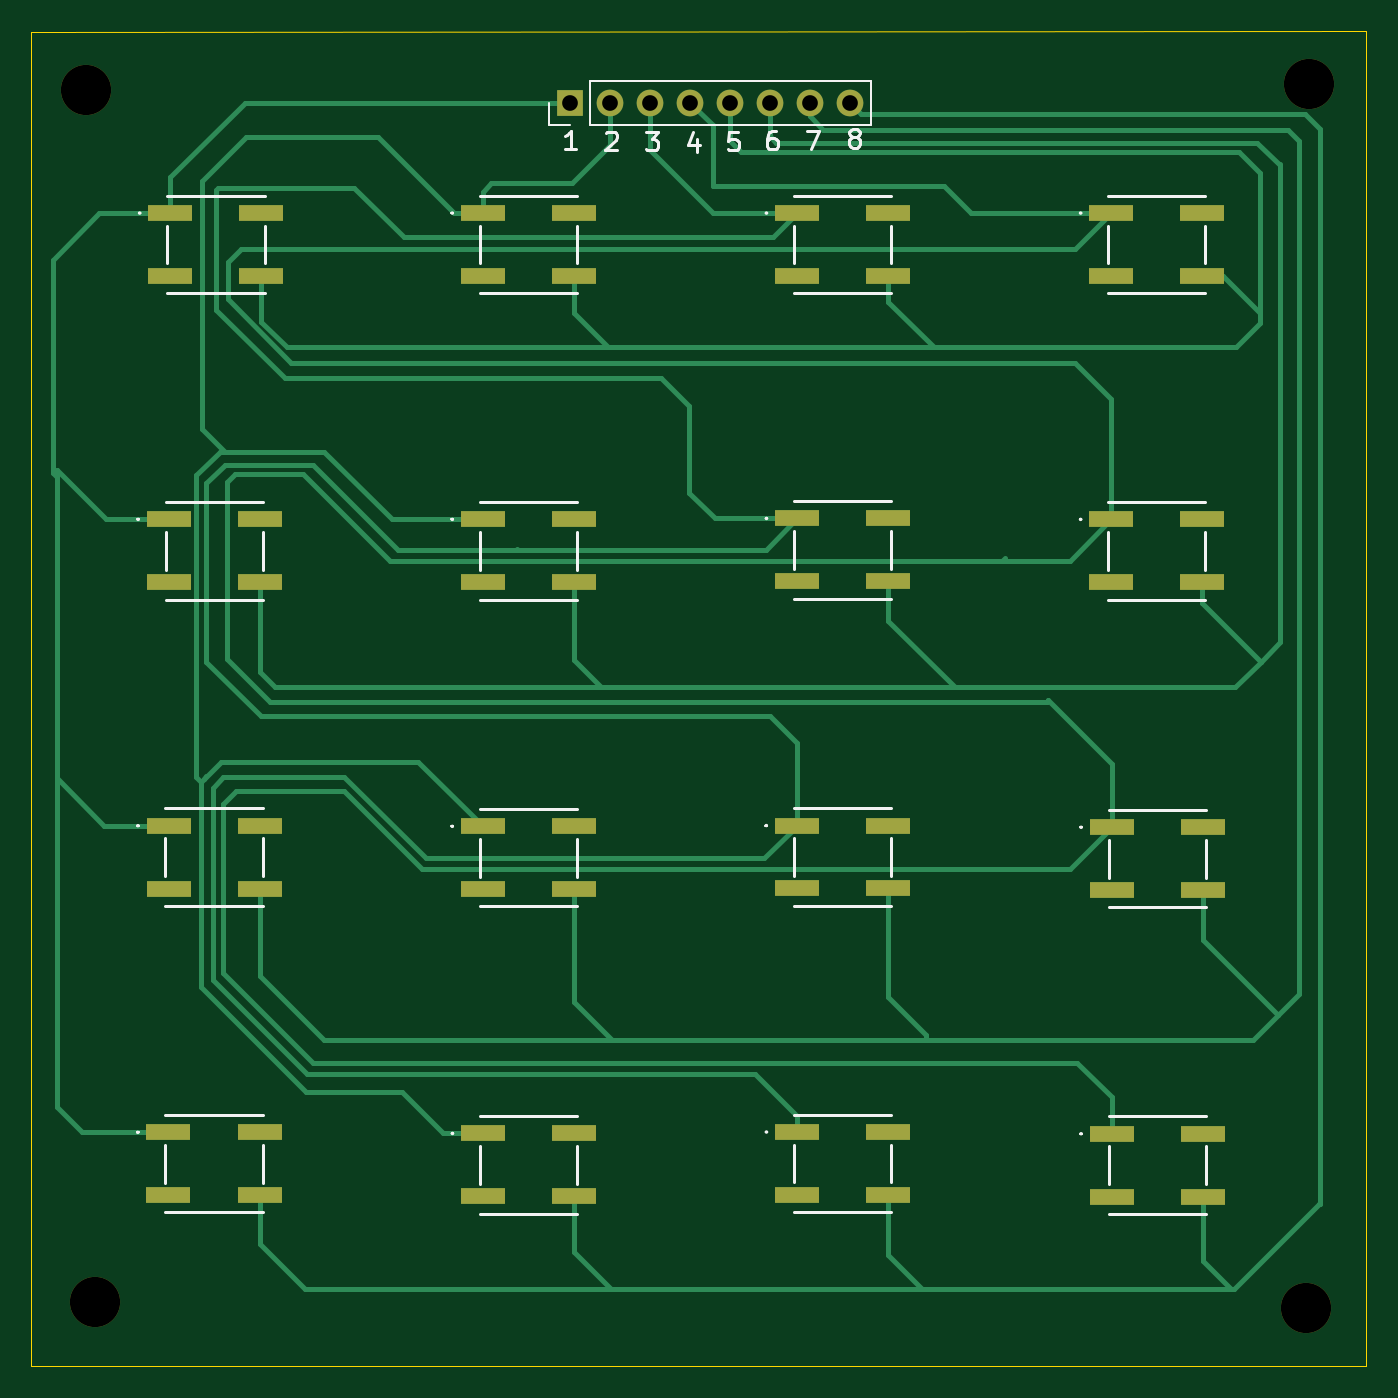
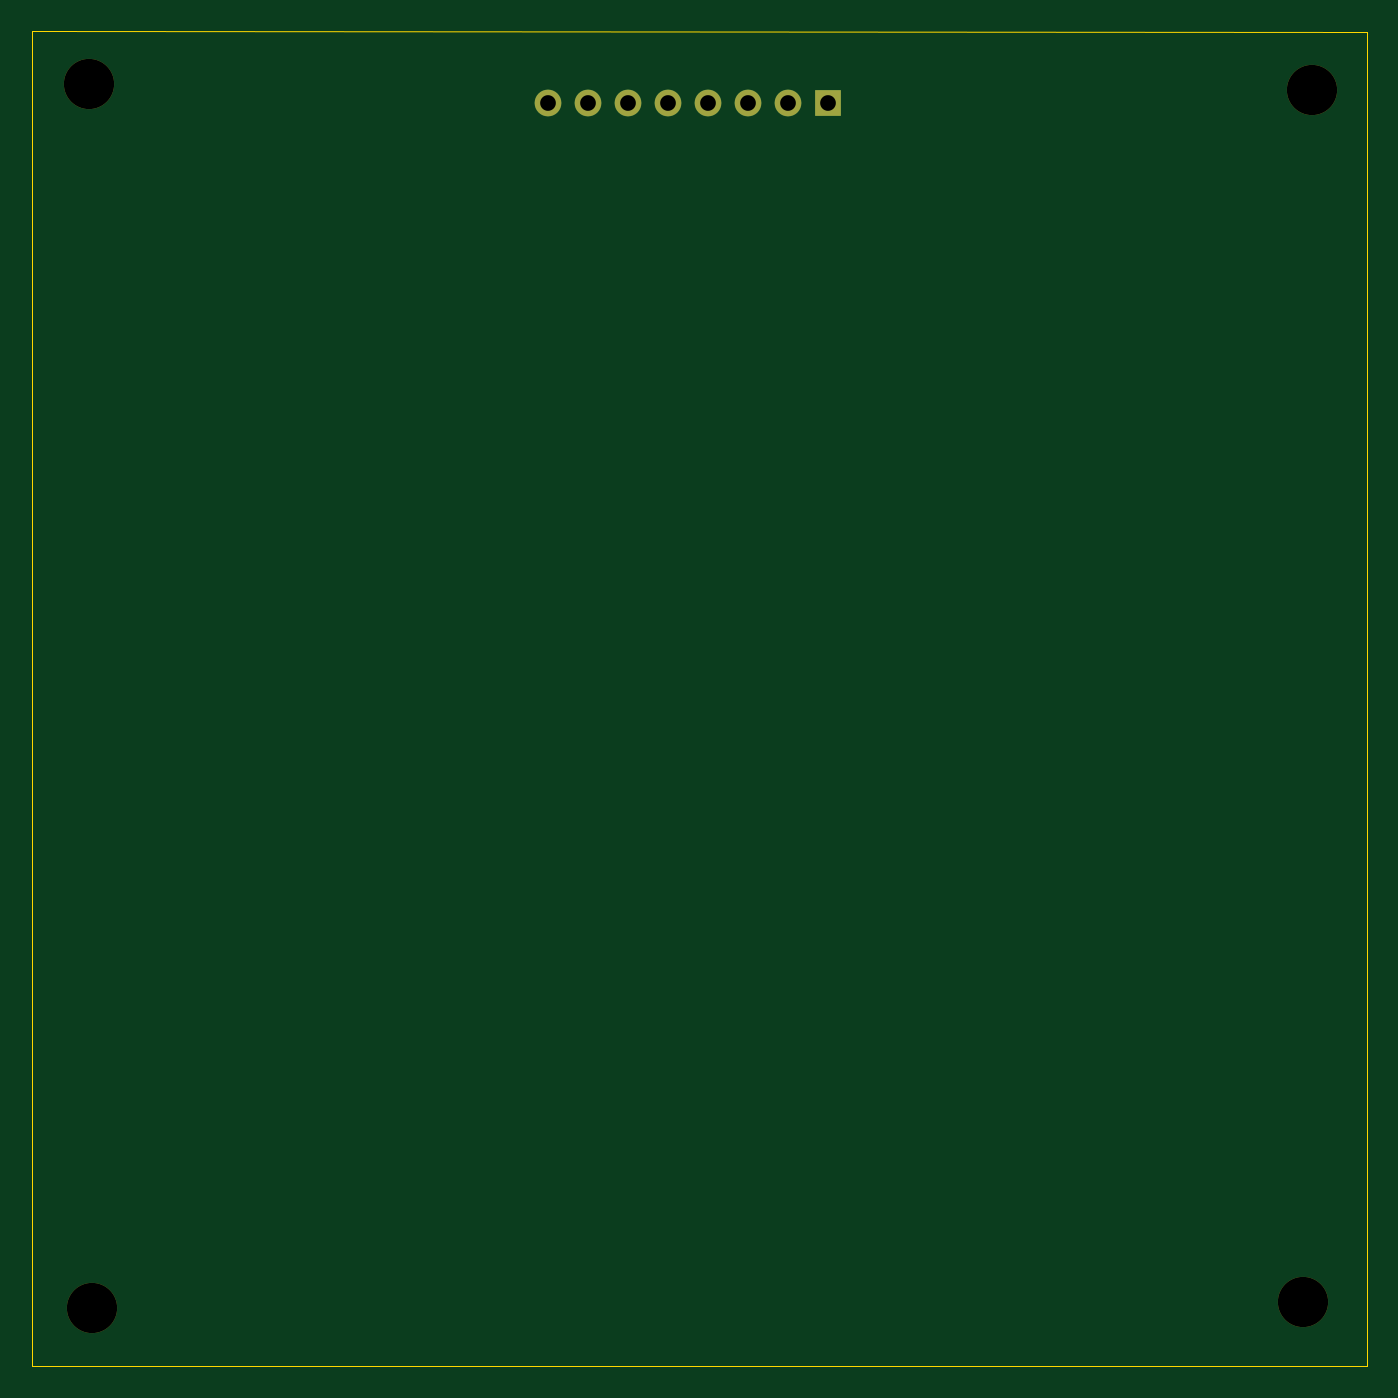
Circuit board: 11 layer files. Board 85.0 x 85.0 mm.
- bottom_copper: keypad4x4-B_Cu.gbr (1191 bytes)
- bottom_mask: keypad4x4-B_Mask.gbr (967 bytes)
- paste: keypad4x4-B_Paste.gbr (496 bytes)
- bottom_silk: keypad4x4-B_Silkscreen.gbr (497 bytes)
- outline: keypad4x4-Edge_Cuts.gbr (726 bytes)
- top_copper: keypad4x4-F_Cu.gbr (18367 bytes)
- top_mask: keypad4x4-F_Mask.gbr (2900 bytes)
- paste: keypad4x4-F_Paste.gbr (2424 bytes)
- top_silk: keypad4x4-F_Silkscreen.gbr (13450 bytes)
- drill: keypad4x4-NPTH.drl (430 bytes)
- drill: keypad4x4-PTH.drl (498 bytes)

=== bottom_copper: keypad4x4-B_Cu.gbr ===
%TF.GenerationSoftware,KiCad,Pcbnew,10.0.4-10.0.4~ubuntu22.04.1*%
%TF.CreationDate,2026-07-29T11:08:51+02:00*%
%TF.ProjectId,keypad4x4,6b657970-6164-4347-9834-2e6b69636164,rev?*%
%TF.SameCoordinates,Original*%
%TF.FileFunction,Copper,L2,Bot*%
%TF.FilePolarity,Positive*%
%FSLAX46Y46*%
G04 Gerber Fmt 4.6, Leading zero omitted, Abs format (unit mm)*
G04 Created by KiCad (PCBNEW 10.0.4-10.0.4~ubuntu22.04.1) date 2026-07-29 11:08:51*
%MOMM*%
%LPD*%
G01*
G04 APERTURE LIST*
%TA.AperFunction,ComponentPad*%
%ADD10R,1.700000X1.700000*%
%TD*%
%TA.AperFunction,ComponentPad*%
%ADD11C,1.700000*%
%TD*%
G04 APERTURE END LIST*
D10*
%TO.P,J1,1,Pin_1_1*%
%TO.N,Net-(J1-Pin_1)*%
X110905000Y-64975000D03*
D11*
%TO.P,J1,2,Pin_2_2*%
%TO.N,Net-(J1-Pin_2)*%
X113445000Y-64975000D03*
%TO.P,J1,3,Pin_3_3*%
%TO.N,Net-(J1-Pin_3)*%
X115985000Y-64975000D03*
%TO.P,J1,4,Pin_4_4*%
%TO.N,Net-(J1-Pin_4)*%
X118525000Y-64975000D03*
%TO.P,J1,5,Pin_5_5*%
%TO.N,Net-(J1-Pin_5)*%
X121065000Y-64975000D03*
%TO.P,J1,6,Pin_6_6*%
%TO.N,Net-(J1-Pin_6)*%
X123605000Y-64975000D03*
%TO.P,J1,7,Pin_7_7*%
%TO.N,Net-(J1-Pin_7)*%
X126145000Y-64975000D03*
%TO.P,J1,8,Pin_8_8*%
%TO.N,Net-(J1-Pin_8)*%
X128685000Y-64975000D03*
%TD*%
M02*

=== bottom_mask: keypad4x4-B_Mask.gbr ===
%TF.GenerationSoftware,KiCad,Pcbnew,10.0.4-10.0.4~ubuntu22.04.1*%
%TF.CreationDate,2026-07-29T11:08:52+02:00*%
%TF.ProjectId,keypad4x4,6b657970-6164-4347-9834-2e6b69636164,rev?*%
%TF.SameCoordinates,Original*%
%TF.FileFunction,Soldermask,Bot*%
%TF.FilePolarity,Negative*%
%FSLAX46Y46*%
G04 Gerber Fmt 4.6, Leading zero omitted, Abs format (unit mm)*
G04 Created by KiCad (PCBNEW 10.0.4-10.0.4~ubuntu22.04.1) date 2026-07-29 11:08:52*
%MOMM*%
%LPD*%
G01*
G04 APERTURE LIST*
%ADD10C,3.200000*%
%ADD11R,1.700000X1.700000*%
%ADD12C,1.700000*%
G04 APERTURE END LIST*
D10*
%TO.C,H2*%
X157940000Y-63760000D03*
%TD*%
%TO.C,H1*%
X80090000Y-64160000D03*
%TD*%
%TO.C,H4*%
X157720000Y-141670000D03*
%TD*%
%TO.C,H3*%
X80640000Y-141310000D03*
%TD*%
D11*
%TO.C,J1*%
X110905000Y-64975000D03*
D12*
X113445000Y-64975000D03*
X115985000Y-64975000D03*
X118525000Y-64975000D03*
X121065000Y-64975000D03*
X123605000Y-64975000D03*
X126145000Y-64975000D03*
X128685000Y-64975000D03*
%TD*%
M02*

=== paste: keypad4x4-B_Paste.gbr ===
%TF.GenerationSoftware,KiCad,Pcbnew,10.0.4-10.0.4~ubuntu22.04.1*%
%TF.CreationDate,2026-07-29T11:08:51+02:00*%
%TF.ProjectId,keypad4x4,6b657970-6164-4347-9834-2e6b69636164,rev?*%
%TF.SameCoordinates,Original*%
%TF.FileFunction,Paste,Bot*%
%TF.FilePolarity,Positive*%
%FSLAX46Y46*%
G04 Gerber Fmt 4.6, Leading zero omitted, Abs format (unit mm)*
G04 Created by KiCad (PCBNEW 10.0.4-10.0.4~ubuntu22.04.1) date 2026-07-29 11:08:51*
%MOMM*%
%LPD*%
G01*
G04 APERTURE LIST*
G04 APERTURE END LIST*
M02*

=== bottom_silk: keypad4x4-B_Silkscreen.gbr ===
%TF.GenerationSoftware,KiCad,Pcbnew,10.0.4-10.0.4~ubuntu22.04.1*%
%TF.CreationDate,2026-07-29T11:08:51+02:00*%
%TF.ProjectId,keypad4x4,6b657970-6164-4347-9834-2e6b69636164,rev?*%
%TF.SameCoordinates,Original*%
%TF.FileFunction,Legend,Bot*%
%TF.FilePolarity,Positive*%
%FSLAX46Y46*%
G04 Gerber Fmt 4.6, Leading zero omitted, Abs format (unit mm)*
G04 Created by KiCad (PCBNEW 10.0.4-10.0.4~ubuntu22.04.1) date 2026-07-29 11:08:51*
%MOMM*%
%LPD*%
G01*
G04 APERTURE LIST*
G04 APERTURE END LIST*
M02*

=== outline: keypad4x4-Edge_Cuts.gbr ===
%TF.GenerationSoftware,KiCad,Pcbnew,10.0.4-10.0.4~ubuntu22.04.1*%
%TF.CreationDate,2026-07-29T11:08:52+02:00*%
%TF.ProjectId,keypad4x4,6b657970-6164-4347-9834-2e6b69636164,rev?*%
%TF.SameCoordinates,Original*%
%TF.FileFunction,Profile,NP*%
%FSLAX46Y46*%
G04 Gerber Fmt 4.6, Leading zero omitted, Abs format (unit mm)*
G04 Created by KiCad (PCBNEW 10.0.4-10.0.4~ubuntu22.04.1) date 2026-07-29 11:08:52*
%MOMM*%
%LPD*%
G01*
G04 APERTURE LIST*
%TA.AperFunction,Profile*%
%ADD10C,0.050000*%
%TD*%
G04 APERTURE END LIST*
D10*
X76590000Y-145410000D02*
X76590000Y-60460000D01*
X161590000Y-145410000D02*
X76590000Y-145410000D01*
X161590000Y-60410000D02*
X161590000Y-145410000D01*
X76590000Y-60460000D02*
X161590000Y-60410000D01*
M02*

=== top_copper: keypad4x4-F_Cu.gbr (18367 bytes, source omitted) ===
=== top_mask: keypad4x4-F_Mask.gbr ===
%TF.GenerationSoftware,KiCad,Pcbnew,10.0.4-10.0.4~ubuntu22.04.1*%
%TF.CreationDate,2026-07-29T11:08:52+02:00*%
%TF.ProjectId,keypad4x4,6b657970-6164-4347-9834-2e6b69636164,rev?*%
%TF.SameCoordinates,Original*%
%TF.FileFunction,Soldermask,Top*%
%TF.FilePolarity,Negative*%
%FSLAX46Y46*%
G04 Gerber Fmt 4.6, Leading zero omitted, Abs format (unit mm)*
G04 Created by KiCad (PCBNEW 10.0.4-10.0.4~ubuntu22.04.1) date 2026-07-29 11:08:52*
%MOMM*%
%LPD*%
G01*
G04 APERTURE LIST*
%ADD10C,3.200000*%
%ADD11R,2.800000X1.000000*%
%ADD12R,1.700000X1.700000*%
%ADD13C,1.700000*%
G04 APERTURE END LIST*
D10*
%TO.C,H2*%
X157940000Y-63760000D03*
%TD*%
%TO.C,H1*%
X80090000Y-64160000D03*
%TD*%
%TO.C,H4*%
X157720000Y-141670000D03*
%TD*%
%TO.C,H3*%
X80640000Y-141310000D03*
%TD*%
D11*
%TO.C,S10*%
X131140000Y-95430000D03*
X125340000Y-95430000D03*
X131140000Y-91430000D03*
X125340000Y-91430000D03*
%TD*%
%TO.C,S12*%
X131140000Y-134490000D03*
X125340000Y-134490000D03*
X131140000Y-130490000D03*
X125340000Y-130490000D03*
%TD*%
%TO.C,S14*%
X151140000Y-95490000D03*
X145340000Y-95490000D03*
X151140000Y-91490000D03*
X145340000Y-91490000D03*
%TD*%
%TO.C,S13*%
X151140000Y-75990000D03*
X145340000Y-75990000D03*
X151140000Y-71990000D03*
X145340000Y-71990000D03*
%TD*%
%TO.C,S15*%
X145370000Y-111090000D03*
X151170000Y-111090000D03*
X145370000Y-115090000D03*
X151170000Y-115090000D03*
%TD*%
%TO.C,S16*%
X145370000Y-130600000D03*
X151170000Y-130600000D03*
X145370000Y-134600000D03*
X151170000Y-134600000D03*
%TD*%
%TO.C,S9*%
X131140000Y-75990000D03*
X125340000Y-75990000D03*
X131140000Y-71990000D03*
X125340000Y-71990000D03*
%TD*%
%TO.C,S11*%
X125330000Y-110980000D03*
X131130000Y-110980000D03*
X125330000Y-114980000D03*
X131130000Y-114980000D03*
%TD*%
D12*
%TO.C,J1*%
X110905000Y-64975000D03*
D13*
X113445000Y-64975000D03*
X115985000Y-64975000D03*
X118525000Y-64975000D03*
X121065000Y-64975000D03*
X123605000Y-64975000D03*
X126145000Y-64975000D03*
X128685000Y-64975000D03*
%TD*%
D11*
%TO.C,S4*%
X85320000Y-130510000D03*
X91120000Y-130510000D03*
X85320000Y-134510000D03*
X91120000Y-134510000D03*
%TD*%
%TO.C,S2*%
X85340000Y-91490000D03*
X91140000Y-91490000D03*
X85340000Y-95490000D03*
X91140000Y-95490000D03*
%TD*%
%TO.C,S3*%
X85330000Y-110990000D03*
X91130000Y-110990000D03*
X85330000Y-114990000D03*
X91130000Y-114990000D03*
%TD*%
%TO.C,S1*%
X91240000Y-75990000D03*
X85440000Y-75990000D03*
X91240000Y-71990000D03*
X85440000Y-71990000D03*
%TD*%
%TO.C,S5*%
X111140000Y-75990000D03*
X105340000Y-75990000D03*
X111140000Y-71990000D03*
X105340000Y-71990000D03*
%TD*%
%TO.C,S7*%
X105340000Y-111030000D03*
X111140000Y-111030000D03*
X105340000Y-115030000D03*
X111140000Y-115030000D03*
%TD*%
%TO.C,S8*%
X105350000Y-130580000D03*
X111150000Y-130580000D03*
X105350000Y-134580000D03*
X111150000Y-134580000D03*
%TD*%
%TO.C,S6*%
X111140000Y-95490000D03*
X105340000Y-95490000D03*
X111140000Y-91490000D03*
X105340000Y-91490000D03*
%TD*%
M02*

=== paste: keypad4x4-F_Paste.gbr ===
%TF.GenerationSoftware,KiCad,Pcbnew,10.0.4-10.0.4~ubuntu22.04.1*%
%TF.CreationDate,2026-07-29T11:08:51+02:00*%
%TF.ProjectId,keypad4x4,6b657970-6164-4347-9834-2e6b69636164,rev?*%
%TF.SameCoordinates,Original*%
%TF.FileFunction,Paste,Top*%
%TF.FilePolarity,Positive*%
%FSLAX46Y46*%
G04 Gerber Fmt 4.6, Leading zero omitted, Abs format (unit mm)*
G04 Created by KiCad (PCBNEW 10.0.4-10.0.4~ubuntu22.04.1) date 2026-07-29 11:08:51*
%MOMM*%
%LPD*%
G01*
G04 APERTURE LIST*
%ADD10R,2.800000X1.000000*%
G04 APERTURE END LIST*
D10*
%TO.C,S10*%
X131140000Y-95430000D03*
X125340000Y-95430000D03*
X131140000Y-91430000D03*
X125340000Y-91430000D03*
%TD*%
%TO.C,S12*%
X131140000Y-134490000D03*
X125340000Y-134490000D03*
X131140000Y-130490000D03*
X125340000Y-130490000D03*
%TD*%
%TO.C,S14*%
X151140000Y-95490000D03*
X145340000Y-95490000D03*
X151140000Y-91490000D03*
X145340000Y-91490000D03*
%TD*%
%TO.C,S13*%
X151140000Y-75990000D03*
X145340000Y-75990000D03*
X151140000Y-71990000D03*
X145340000Y-71990000D03*
%TD*%
%TO.C,S15*%
X145370000Y-111090000D03*
X151170000Y-111090000D03*
X145370000Y-115090000D03*
X151170000Y-115090000D03*
%TD*%
%TO.C,S16*%
X145370000Y-130600000D03*
X151170000Y-130600000D03*
X145370000Y-134600000D03*
X151170000Y-134600000D03*
%TD*%
%TO.C,S9*%
X131140000Y-75990000D03*
X125340000Y-75990000D03*
X131140000Y-71990000D03*
X125340000Y-71990000D03*
%TD*%
%TO.C,S11*%
X125330000Y-110980000D03*
X131130000Y-110980000D03*
X125330000Y-114980000D03*
X131130000Y-114980000D03*
%TD*%
%TO.C,S4*%
X85320000Y-130510000D03*
X91120000Y-130510000D03*
X85320000Y-134510000D03*
X91120000Y-134510000D03*
%TD*%
%TO.C,S2*%
X85340000Y-91490000D03*
X91140000Y-91490000D03*
X85340000Y-95490000D03*
X91140000Y-95490000D03*
%TD*%
%TO.C,S3*%
X85330000Y-110990000D03*
X91130000Y-110990000D03*
X85330000Y-114990000D03*
X91130000Y-114990000D03*
%TD*%
%TO.C,S1*%
X91240000Y-75990000D03*
X85440000Y-75990000D03*
X91240000Y-71990000D03*
X85440000Y-71990000D03*
%TD*%
%TO.C,S5*%
X111140000Y-75990000D03*
X105340000Y-75990000D03*
X111140000Y-71990000D03*
X105340000Y-71990000D03*
%TD*%
%TO.C,S7*%
X105340000Y-111030000D03*
X111140000Y-111030000D03*
X105340000Y-115030000D03*
X111140000Y-115030000D03*
%TD*%
%TO.C,S8*%
X105350000Y-130580000D03*
X111150000Y-130580000D03*
X105350000Y-134580000D03*
X111150000Y-134580000D03*
%TD*%
%TO.C,S6*%
X111140000Y-95490000D03*
X105340000Y-95490000D03*
X111140000Y-91490000D03*
X105340000Y-91490000D03*
%TD*%
M02*

=== top_silk: keypad4x4-F_Silkscreen.gbr (13450 bytes, source omitted) ===
=== drill: keypad4x4-NPTH.drl ===
M48
; DRILL file KiCad 10.0.4-10.0.4~ubuntu22.04.1 date 2026-07-29T11:10:12
; FORMAT={-:-/ absolute / metric / decimal}
; #@! TF.CreationDate,2026-07-29T11:10:12+02:00
; #@! TF.GenerationSoftware,Kicad,Pcbnew,10.0.4-10.0.4~ubuntu22.04.1
; #@! TF.FileFunction,NonPlated,1,2,NPTH
FMAT,2
METRIC
; #@! TA.AperFunction,NonPlated,NPTH,ComponentDrill
T1C3.200
%
G90
G05
T1
X80.09Y-64.16
X80.64Y-141.31
X157.72Y-141.67
X157.94Y-63.76
M30

=== drill: keypad4x4-PTH.drl ===
M48
; DRILL file KiCad 10.0.4-10.0.4~ubuntu22.04.1 date 2026-07-29T11:10:12
; FORMAT={-:-/ absolute / metric / decimal}
; #@! TF.CreationDate,2026-07-29T11:10:12+02:00
; #@! TF.GenerationSoftware,Kicad,Pcbnew,10.0.4-10.0.4~ubuntu22.04.1
; #@! TF.FileFunction,Plated,1,2,PTH
FMAT,2
METRIC
; #@! TA.AperFunction,Plated,PTH,ComponentDrill
T1C1.000
%
G90
G05
T1
X110.905Y-64.975
X113.445Y-64.975
X115.985Y-64.975
X118.525Y-64.975
X121.065Y-64.975
X123.605Y-64.975
X126.145Y-64.975
X128.685Y-64.975
M30
